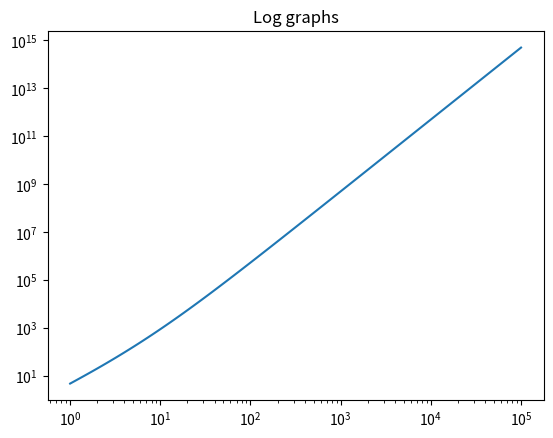

Write Python code to recreate this figure.
# faire des graphes en py

#bilio de maths et de graphiques
import numpy as np
import matplotlib.pyplot as plt

#déclaration de la figure, on y ajoute un titre
plt.figure(1)
plt.title("Log graphs")

#on crée un écart de valeures logarithmique
#ici de 0 à 10^^5 avec un précision de 1000
t=np.logspace(0,5,100)

#creation de la courbe
plt.loglog(t ,2*np.log10(t)+(t**3)/2+ 4*(t**2)+ np.exp(-t),label="f1")						# ici les 2 axes sont log

#on affiche
plt.show()